Labelled photos from "NIKE DATASET", an image-classification folder in IamMohitM/Datasets. The possible labels are: Nike, non Nike.

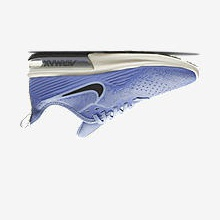
Label: Nike

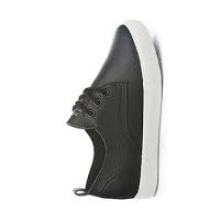
Label: non Nike

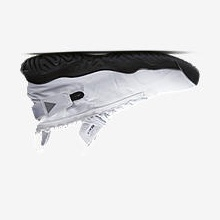
Label: Nike

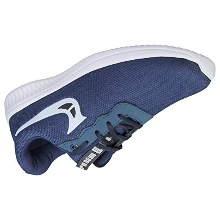
Label: non Nike

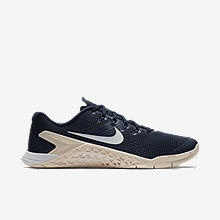
Label: Nike

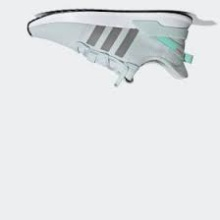
Label: non Nike
